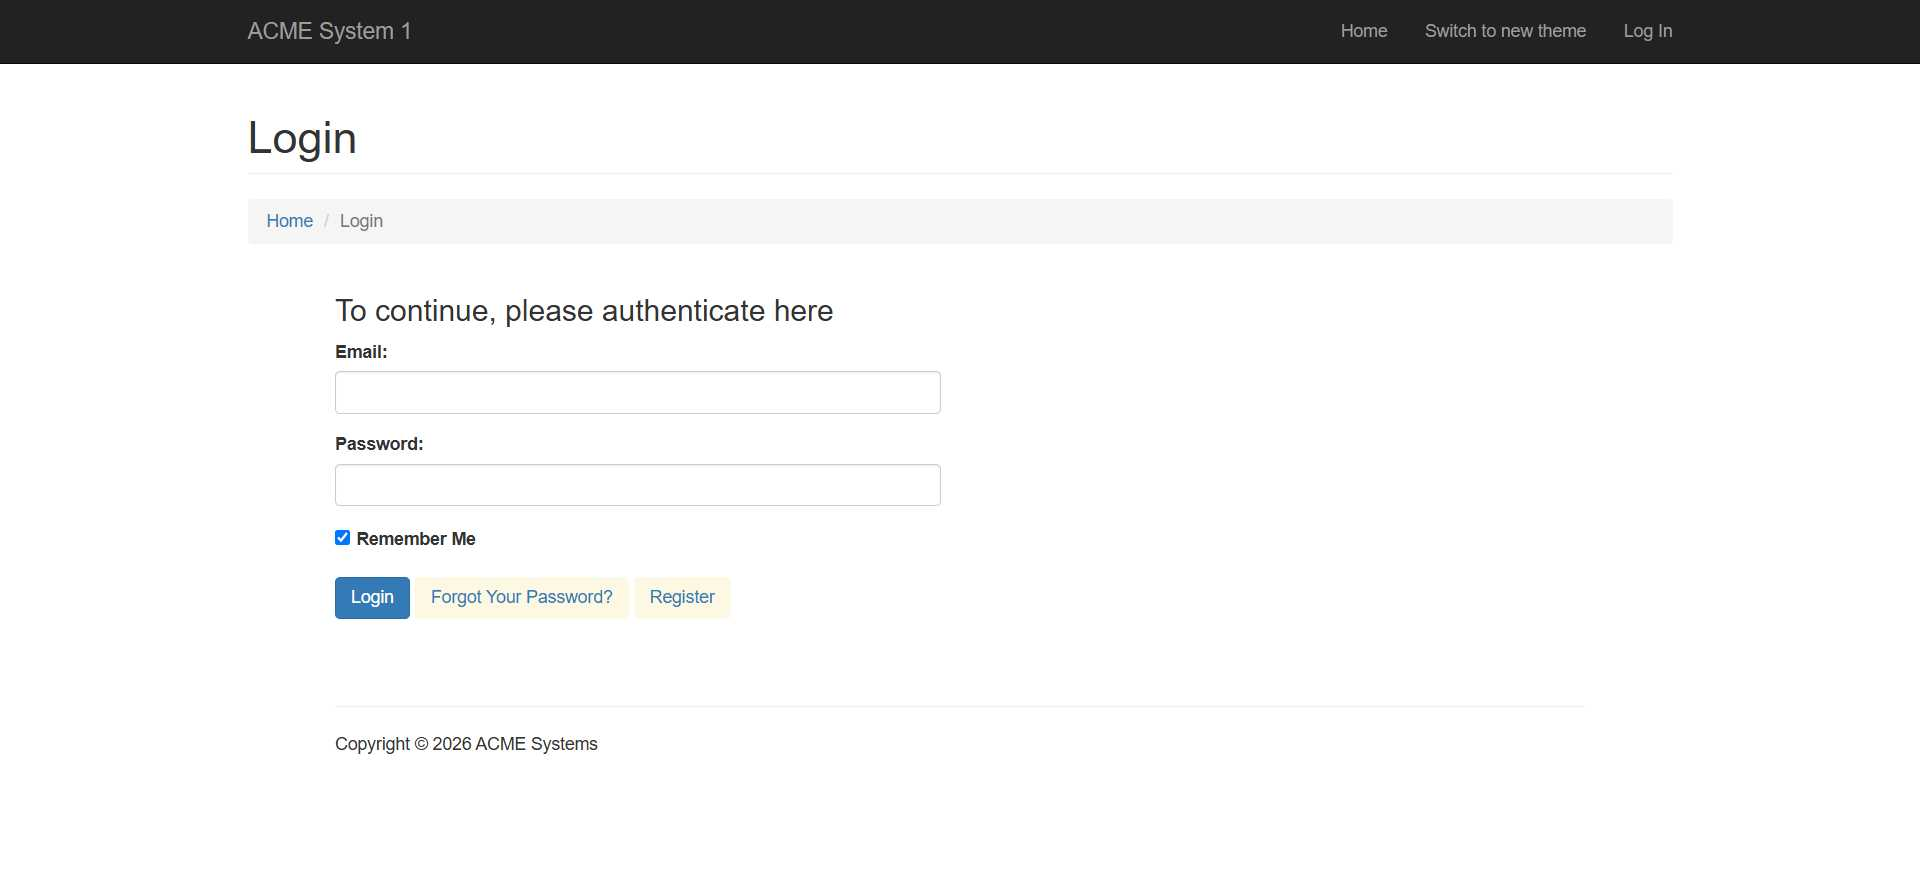
Workflow: Main

Step 1: Chrome ACME System 1 - Log In in window 'ACME System 1*' (chrome.exe)

Step 2: type [str_Username] into the text box 'Email:' in window 'ACME System 1 - Log In' (chrome.exe) (no picture)

Step 3: type a value into the text box 'Password:' in window 'ACME System 1 - Log In' (chrome.exe) (no picture)

Step 4: click on the button in window 'ACME System 1 - Log In' (chrome.exe) (no picture)

Step 5: click on the button 'Work Items' in window 'ACME System 1 - Dashboard' (chrome.exe) (no picture)

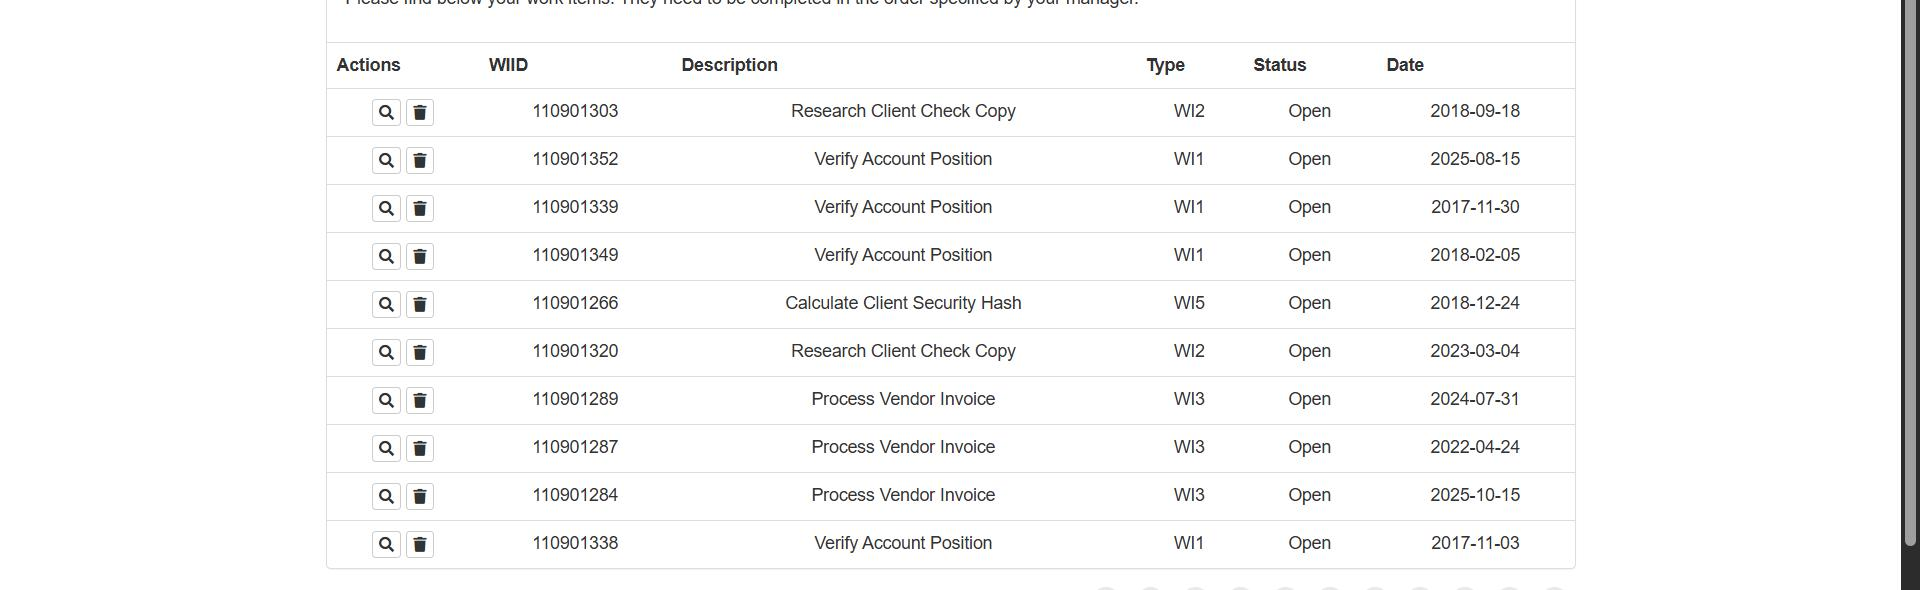
Step 6: get-text from the table in window 'ACME System 1 - Work Items' (chrome.exe)
